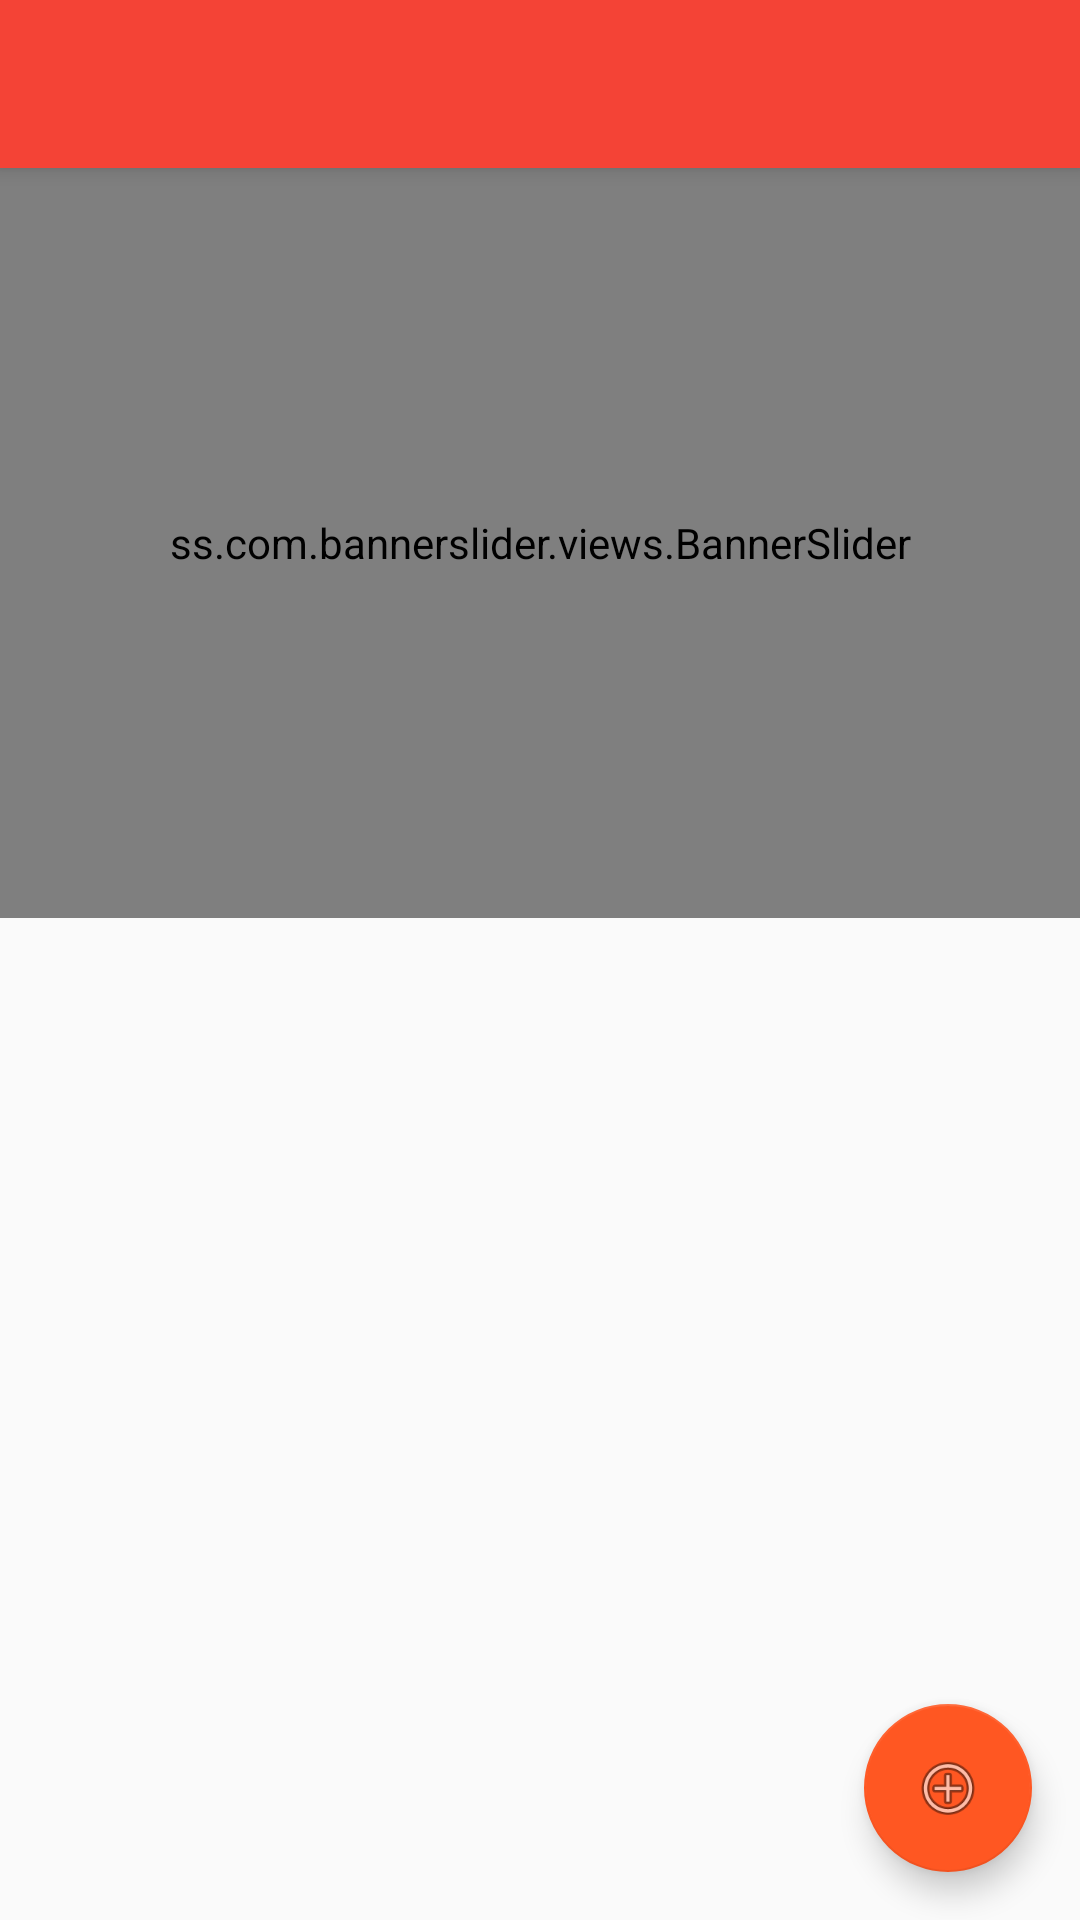

Write the Android layout XML for this screen, with the resource values it uses.
<!-- AndroidManifest.xml: activity theme AppTheme -->
<!-- res/layout/activity_chef.xml -->
<?xml version="1.0" encoding="utf-8"?>
<android.support.design.widget.CoordinatorLayout xmlns:android="http://schemas.android.com/apk/res/android"
    xmlns:app="http://schemas.android.com/apk/res-auto"
    xmlns:tools="http://schemas.android.com/tools"
    android:layout_width="match_parent"
    android:layout_height="match_parent"
    tools:context=".ChefActivity">

    <android.support.design.widget.AppBarLayout
        android:layout_width="match_parent"
        android:layout_height="wrap_content"
        android:theme="@style/AppTheme.AppBarOverlay">

        <android.support.v7.widget.Toolbar
            android:id="@+id/toolbar"
            android:layout_width="match_parent"
            android:layout_height="?attr/actionBarSize"
            android:background="?attr/colorPrimary"
            app:popupTheme="@style/AppTheme.PopupOverlay" />

    </android.support.design.widget.AppBarLayout>

    <include
        android:id="@+id/include"
        layout="@layout/content_chef" />

    <android.support.design.widget.FloatingActionButton
        android:id="@+id/fab"
        android:layout_width="wrap_content"
        android:layout_height="wrap_content"
        android:layout_gravity="bottom|end"
        android:layout_margin="@dimen/fab_margin"
        app:srcCompat="@android:drawable/ic_menu_add" />

</android.support.design.widget.CoordinatorLayout>
<!-- res/layout/content_chef.xml (included above) -->
<?xml version="1.0" encoding="utf-8"?>
<android.support.constraint.ConstraintLayout xmlns:android="http://schemas.android.com/apk/res/android"
    xmlns:app="http://schemas.android.com/apk/res-auto"
    xmlns:tools="http://schemas.android.com/tools"
    android:layout_width="match_parent"
    android:layout_height="match_parent"
    app:layout_behavior="@string/appbar_scrolling_view_behavior"
    tools:context=".ChefActivity"
    tools:showIn="@layout/activity_chef">

    <ss.com.bannerslider.views.BannerSlider
        android:id="@+id/banner_slider1"
        android:layout_width="match_parent"
        android:layout_height="250dp"
        app:interval="5000"
        app:layout_constraintEnd_toEndOf="parent"
        app:layout_constraintStart_toStartOf="parent"
        app:layout_constraintTop_toTopOf="parent"
        app:loopSlides="true" />

    <android.support.v7.widget.RecyclerView
        android:id="@+id/recycler_view_food_list"
        android:layout_width="0dp"
        android:layout_height="0dp"
        app:layout_constraintBottom_toBottomOf="parent"
        app:layout_constraintEnd_toEndOf="parent"
        app:layout_constraintStart_toStartOf="parent"
        app:layout_constraintTop_toBottomOf="@+id/banner_slider1" />
</android.support.constraint.ConstraintLayout>
<!-- resources referenced by this layout -->
<resources>
  <dimen name="fab_margin">16dp</dimen>
  <style name="AppTheme.AppBarOverlay" parent="ThemeOverlay.AppCompat.Dark.ActionBar" />
  <style name="AppTheme.PopupOverlay" parent="ThemeOverlay.AppCompat.Light" />
  <style name="AppTheme" parent="Theme.AppCompat.Light.NoActionBar">
          <item name="colorPrimary">@color/custom_gilanis_primary</item>
          <item name="colorPrimaryDark">@color/custom_gilanis_primary_dark</item>
          <item name="colorAccent">@color/custom_gilanis_accent</item>
          <item name="cardViewStyle">@style/CardView</item>
          <item name="windowActionBar">false</item>
          <item name="windowNoTitle">true</item>
      </style>
  <color name="custom_gilanis_primary">#F44336</color>
  <color name="custom_gilanis_primary_dark">#D32F2F</color>
  <color name="custom_gilanis_accent">#FF5722</color>
</resources>
